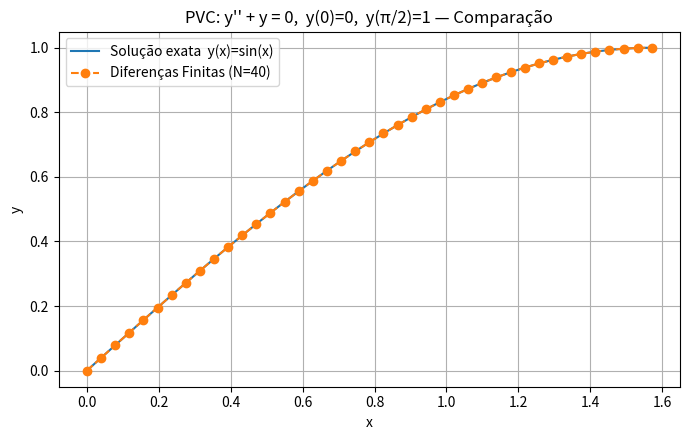

Python code for this plot:
"""
PVC por Diferenças Finitas (segunda ordem, esquema central)
Resolve: y'' + p(x) y' + q(x) y = r(x) em [a,b], com y(a)=alpha, y(b)=beta.

Gera:
- CSV com x, y_num, (opcional) y_exata, erro_abs, erro_rel
- PNG com gráfico de comparação (se y_exata fornecida)
"""

import math
import numpy as np
import pandas as pd
import matplotlib.pyplot as plt
from typing import Callable, Tuple

# ------------------------------------------------------------
# Núcleo: montador/solucionador por diferenças finitas
# ------------------------------------------------------------
def solve_bvp_fdm_linear(
    p: Callable[[float], float],
    q: Callable[[float], float],
    r: Callable[[float], float],
    a: float, b: float,
    alpha: float, beta: float,
    N: int
) -> Tuple[np.ndarray, np.ndarray]:
    """
    Resolve y'' + p(x) y' + q(x) y = r(x),  x in [a,b]
    CC: y(a)=alpha, y(b)=beta
    Malha uniforme com N subintervalos (N+1 pontos).
    Retorna x (N+1,), y (N+1,).
    """
    if N < 2:
        raise ValueError("N deve ser >= 2.")
    h = (b - a) / N
    x = np.linspace(a, b, N + 1)

    m = N - 1  # número de pontos internos
    A = np.zeros((m, m), dtype=float)
    rhs = np.zeros(m, dtype=float)

    # Esquema central:
    # y''(x_i) ~ (y_{i-1} - 2 y_i + y_{i+1}) / h^2
    # y'(x_i)  ~ (y_{i+1} - y_{i-1}) / (2 h)
    # => (1/h^2 - p_i/(2h)) * y_{i-1} + (-2/h^2 + q_i) * y_i + (1/h^2 + p_i/(2h)) * y_{i+1} = r_i
    for k, i in enumerate(range(1, N)):  # i = 1..N-1; k = 0..m-1
        xi = x[i]
        pi = p(xi)
        qi = q(xi)
        ri = r(xi)

        a_im1 = (1.0 / h**2) - (pi / (2.0 * h))
        a_i   = (-2.0 / h**2) + qi
        a_ip1 = (1.0 / h**2) + (pi / (2.0 * h))

        # Diagonal
        A[k, k] = a_i

        # Sub e superdiagonais
        if k - 1 >= 0:
            A[k, k - 1] = a_im1
        else:
            rhs[k] -= a_im1 * alpha  # contribuição de y0

        if k + 1 <= m - 1:
            A[k, k + 1] = a_ip1
        else:
            rhs[k] -= a_ip1 * beta   # contribuição de yN

        rhs[k] += ri

    # Resolve sistema
    y_interior = np.linalg.solve(A, rhs)

    # Remonta vetor completo com contornos
    y = np.empty(N + 1, dtype=float)
    y[0] = alpha
    y[-1] = beta
    y[1:-1] = y_interior
    return x, y

# ------------------------------------------------------------
# Utilitário: erro relativo ponto a ponto (NaN quando y_exata=0)
# ------------------------------------------------------------
def relative_error_pointwise(y_num: np.ndarray, y_exact: np.ndarray, tol: float = 1e-14) -> np.ndarray:
    abs_exact = np.abs(y_exact)
    with np.errstate(divide='ignore', invalid='ignore'):
        rel = np.where(abs_exact > tol, np.abs(y_num - y_exact) / abs_exact, np.nan)
    return rel

# ------------------------------------------------------------
# Exemplo: y'' + y = 0, y(0)=0, y(pi/2)=1  -> y(x)=sin(x)
# ------------------------------------------------------------
def exemplo_seno(
    N: int = 80,
    a: float = 0.0,
    b: float = math.pi / 2.0,
    alpha: float = 0.0,
    beta: float = 1.0,
    csv_path: str = "pvc_fdm_results.csv",
    png_path: str = "pvc_fdm_plot.png",
    mostrar_plot: bool = True
):
    # p(x)=0, q(x)=1, r(x)=0
    p = lambda x: 0.0
    q = lambda x: 1.0
    rfun = lambda x: 0.0

    x, y_fd = solve_bvp_fdm_linear(p, q, rfun, a, b, alpha, beta, N)

    # Solução exata para comparação
    y_exact = np.sin(x)

    # Erros
    err_abs = np.abs(y_fd - y_exact)
    err_rel = relative_error_pointwise(y_fd, y_exact)  # NaN quando y_exata ~ 0

    # Métricas globais
    linf_abs = float(np.max(err_abs))
    l2_abs = float(np.sqrt(np.mean(err_abs**2)))

    # Para métricas relativas globais, ignore NaNs (pontos onde y_exata=0)
    linf_rel = float(np.nanmax(err_rel))
    # Para L2_rel, substitui NaN por 0 (não afeta a média quadrática)
    l2_rel = float(np.sqrt(np.nanmean(np.nan_to_num(err_rel, nan=0.0)**2)))

    h = (b - a) / N

    print(f"[INFO] h={h:.6f}, N={N}")
    print(f"[INFO] ||erro_abs||_inf={linf_abs:.3e}, ||erro_abs||_2={l2_abs:.3e}")
    print(f"[INFO] ||erro_rel||_inf={linf_rel:.3e}, ||erro_rel||_2={l2_rel:.3e}  (NaN onde y_exata=0)")

    # Salva CSV com erro relativo também
    df = pd.DataFrame({
        "x": x,
        "y_fd": y_fd,
        "y_exata": y_exact,
        "erro_abs": err_abs,
        "erro_rel": err_rel
    })
    df.to_csv(csv_path, index=False)
    print(f"[OK] CSV salvo em: {csv_path}")

    # Gráfico
    plt.figure(figsize=(7.0, 4.5))
    plt.plot(x, y_exact, label="Solução exata  y(x)=sin(x)")
    plt.plot(x, y_fd, marker="o", linestyle="--", label=f"Diferenças Finitas (N={N})")
    plt.xlabel("x")
    plt.ylabel("y")
    plt.title("PVC: y'' + y = 0,  y(0)=0,  y(π/2)=1 — Comparação")
    plt.grid(True)
    plt.legend()
    plt.tight_layout()
    plt.savefig(png_path, dpi=160)
    print(f"[OK] Figura salva em: {png_path}")
    if mostrar_plot:
        plt.show()
    else:
        plt.close()

# ------------------------------------------------------------
# Ponto de entrada
# ------------------------------------------------------------
if __name__ == "__main__":
    exemplo_seno(N=40)
